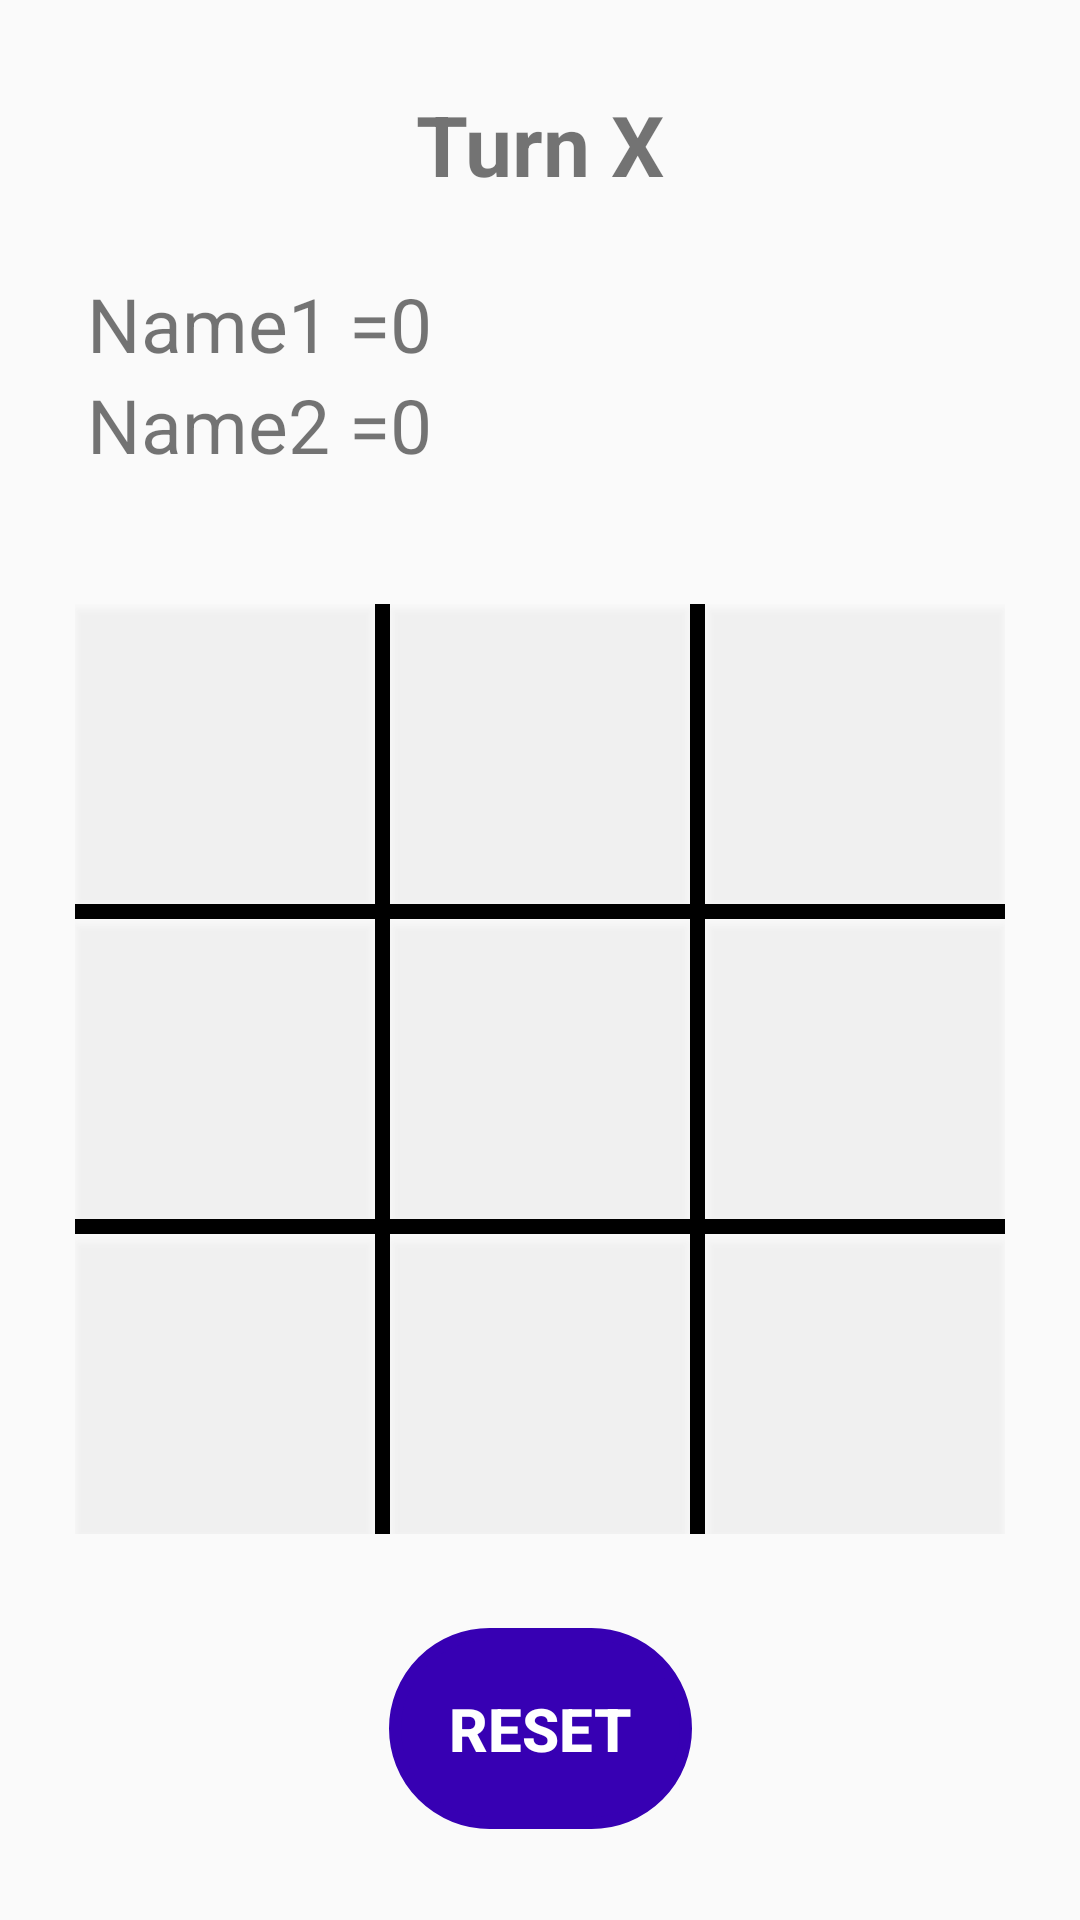

Write the Android layout XML for this screen, with the resource values it uses.
<!-- AndroidManifest.xml: application theme Theme.TicTacToe -->
<!-- res/layout/activity_main.xml -->
<?xml version="1.0" encoding="utf-8"?>
<androidx.drawerlayout.widget.DrawerLayout xmlns:android="http://schemas.android.com/apk/res/android"
    xmlns:app="http://schemas.android.com/apk/res-auto"
    xmlns:tools="http://schemas.android.com/tools"
    android:layout_width="match_parent"
    android:layout_height="match_parent"
    android:id="@+id/drawerView"
    tools:context=".MainActivity">

    <androidx.constraintlayout.widget.ConstraintLayout
        android:layout_width="match_parent"
        android:layout_height="match_parent"
        android:padding="5dp">

        <TextView
            android:id="@+id/name1"
            android:layout_width="wrap_content"
            android:layout_height="wrap_content"
            android:layout_marginStart="24dp"
            android:text="@string/name1"
            android:textSize="25sp"
            app:layout_constraintBottom_toTopOf="@+id/name2"
            app:layout_constraintStart_toStartOf="parent"
            app:layout_constraintTop_toTopOf="parent"
            app:layout_constraintVertical_bias="0.79"
            app:layout_constraintVertical_chainStyle="packed" />

        <TextView
            android:id="@+id/name1score"
            android:layout_width="wrap_content"
            android:layout_height="wrap_content"
            android:text="@string/_0"
            android:textSize="25sp"
            app:layout_constraintBottom_toTopOf="@+id/name2score"
            app:layout_constraintStart_toEndOf="@+id/name1"
            app:layout_constraintTop_toTopOf="parent"
            app:layout_constraintVertical_bias="0.79"
            app:layout_constraintVertical_chainStyle="packed" />

        <TextView
            android:id="@+id/name2"
            android:layout_width="wrap_content"
            android:layout_height="wrap_content"
            android:text="@string/name2"
            android:textSize="25sp"
            app:layout_constraintBottom_toTopOf="@+id/linearLayout"
            app:layout_constraintStart_toStartOf="@+id/name1"
            app:layout_constraintTop_toBottomOf="@+id/name1" />

        <TextView
            android:id="@+id/name2score"
            android:layout_width="wrap_content"
            android:layout_height="wrap_content"
            android:text="@string/_0"
            android:textSize="25sp"
            app:layout_constraintBottom_toTopOf="@+id/linearLayout"
            app:layout_constraintStart_toEndOf="@+id/name2"
            app:layout_constraintTop_toBottomOf="@+id/name1score" />

        <LinearLayout
            android:id="@+id/linearLayout"
            android:layout_width="match_parent"
            android:layout_height="0dp"
            android:orientation="vertical"
            android:padding="20dp"
            app:layout_constraintBottom_toBottomOf="parent"
            app:layout_constraintDimensionRatio="1:1"
            app:layout_constraintEnd_toEndOf="parent"
            app:layout_constraintHorizontal_bias="0.5"
            app:layout_constraintStart_toStartOf="parent"
            app:layout_constraintTop_toTopOf="parent"
            app:layout_constraintVertical_bias="0.63">

            <LinearLayout style="@style/row">

                <Button
                    android:id="@+id/a1"
                    style="@style/components" />

                <View style="@style/vertical_line" />

                <Button
                    android:id="@+id/a2"
                    style="@style/components" />

                <View style="@style/vertical_line" />

                <Button
                    android:id="@+id/a3"
                    style="@style/components" />

            </LinearLayout>

            <View style="@style/horizontal_line" />

            <LinearLayout style="@style/row">

                <Button
                    android:id="@+id/b1"
                    style="@style/components" />

                <View style="@style/vertical_line" />

                <Button
                    android:id="@+id/b2"
                    style="@style/components" />

                <View style="@style/vertical_line" />

                <Button
                    android:id="@+id/b3"
                    style="@style/components" />

            </LinearLayout>

            <View style="@style/horizontal_line" />

            <LinearLayout style="@style/row">

                <Button
                    android:id="@+id/c1"
                    style="@style/components" />

                <View style="@style/vertical_line" />

                <Button
                    android:id="@+id/c2"
                    style="@style/components" />

                <View style="@style/vertical_line" />

                <Button
                    android:id="@+id/c3"
                    style="@style/components" />

            </LinearLayout>

        </LinearLayout>

        <Button
            android:id="@+id/reset"
            android:layout_width="wrap_content"
            android:layout_height="wrap_content"
            android:text="@string/reset"
            android:textStyle="bold"
            android:textSize="20sp"
            android:textColor="@color/white"
            android:background="@drawable/background"
            android:padding="20dp"
            app:layout_constraintBottom_toBottomOf="parent"
            app:layout_constraintEnd_toEndOf="parent"
            app:layout_constraintHorizontal_bias="0.5"
            app:layout_constraintStart_toStartOf="parent"
            app:layout_constraintTop_toBottomOf="@+id/linearLayout"
            app:layout_constraintVertical_bias="0.31" />

        <TextView
            android:id="@+id/display"
            android:layout_width="wrap_content"
            android:layout_height="wrap_content"
            android:text="@string/turn_x"
            android:textSize="28sp"
            android:textStyle="bold"
            app:layout_constraintBottom_toTopOf="@+id/name1score"
            app:layout_constraintEnd_toEndOf="parent"
            app:layout_constraintStart_toStartOf="parent"
            app:layout_constraintTop_toTopOf="parent" />

    </androidx.constraintlayout.widget.ConstraintLayout>

    <com.google.android.material.navigation.NavigationView
        android:id="@+id/navView"
        android:layout_width="match_parent"
        android:layout_height="match_parent"
        android:layout_gravity="start"
        android:fitsSystemWindows="true"
        app:headerLayout="@layout/nav_header"
        app:menu="@menu/nav_menu"/>

</androidx.drawerlayout.widget.DrawerLayout>
<!-- resources referenced by this layout -->
<resources>
  <!-- drawable background (drawable) -->
  <?xml version="1.0" encoding="utf-8"?>
  <shape xmlns:android="http://schemas.android.com/apk/res/android"
      android:shape="rectangle" android:tint="@color/purple_700">
      <corners android:radius="150dp"/>
      <stroke android:color="@color/black" android:width="4dp"/>
  </shape>
  <string name="_0">0</string>
  <string name="name1">Name1 =</string>
  <string name="name2">Name2 =</string>
  <string name="reset">Reset</string>
  <string name="turn_x">Turn X</string>
  <style name="components">
          <item name="android:layout_width">0dp</item>
          <item name="android:layout_height">match_parent</item>
          <item name="android:layout_weight">1</item>
          <item name="android:textSize">30sp</item>
          <item name="android:textStyle">bold</item>
          <item name="android:background">#55FFFFFF</item>
          <item name="android:onClick">gameBoard</item>
      </style>
  <style name="horizontal_line">
          <item name="android:layout_width">match_parent</item>
          <item name="android:layout_height">5dp</item>
          <item name="android:background">@color/black</item>
      </style>
  <style name="row">
          <item name="android:layout_width">match_parent</item>
          <item name="android:layout_height">0dp</item>
          <item name="android:layout_weight">1</item>
      </style>
  <style name="vertical_line">
          <item name="android:layout_width">5dp</item>
          <item name="android:layout_height">match_parent</item>
          <item name="android:background">@color/black</item>
      </style>
  <style name="Theme.TicTacToe" parent="Theme.AppCompat.DayNight.DarkActionBar">
          
          <item name="colorPrimary">@color/purple_500</item>
          <item name="colorPrimaryVariant">@color/purple_700</item>
          <item name="colorOnPrimary">@color/white</item>
          
          <item name="colorSecondary">@color/teal_200</item>
          <item name="colorSecondaryVariant">@color/teal_700</item>
          <item name="colorOnSecondary">@color/black</item>
          
          <item name="android:statusBarColor">?attr/colorPrimaryVariant</item>
          
      </style>
  <!-- not gathered from this repository: default colours our renderer supplied (Android Studio template values) -->
  <color name="purple_500">#FF6200EE</color>
  <color name="purple_700">#FF3700B3</color>
  <color name="teal_200">#FF03DAC5</color>
  <color name="teal_700">#FF018786</color>
  <color name="black">#FF000000</color>
  <color name="white">#FFFFFFFF</color>
</resources>
